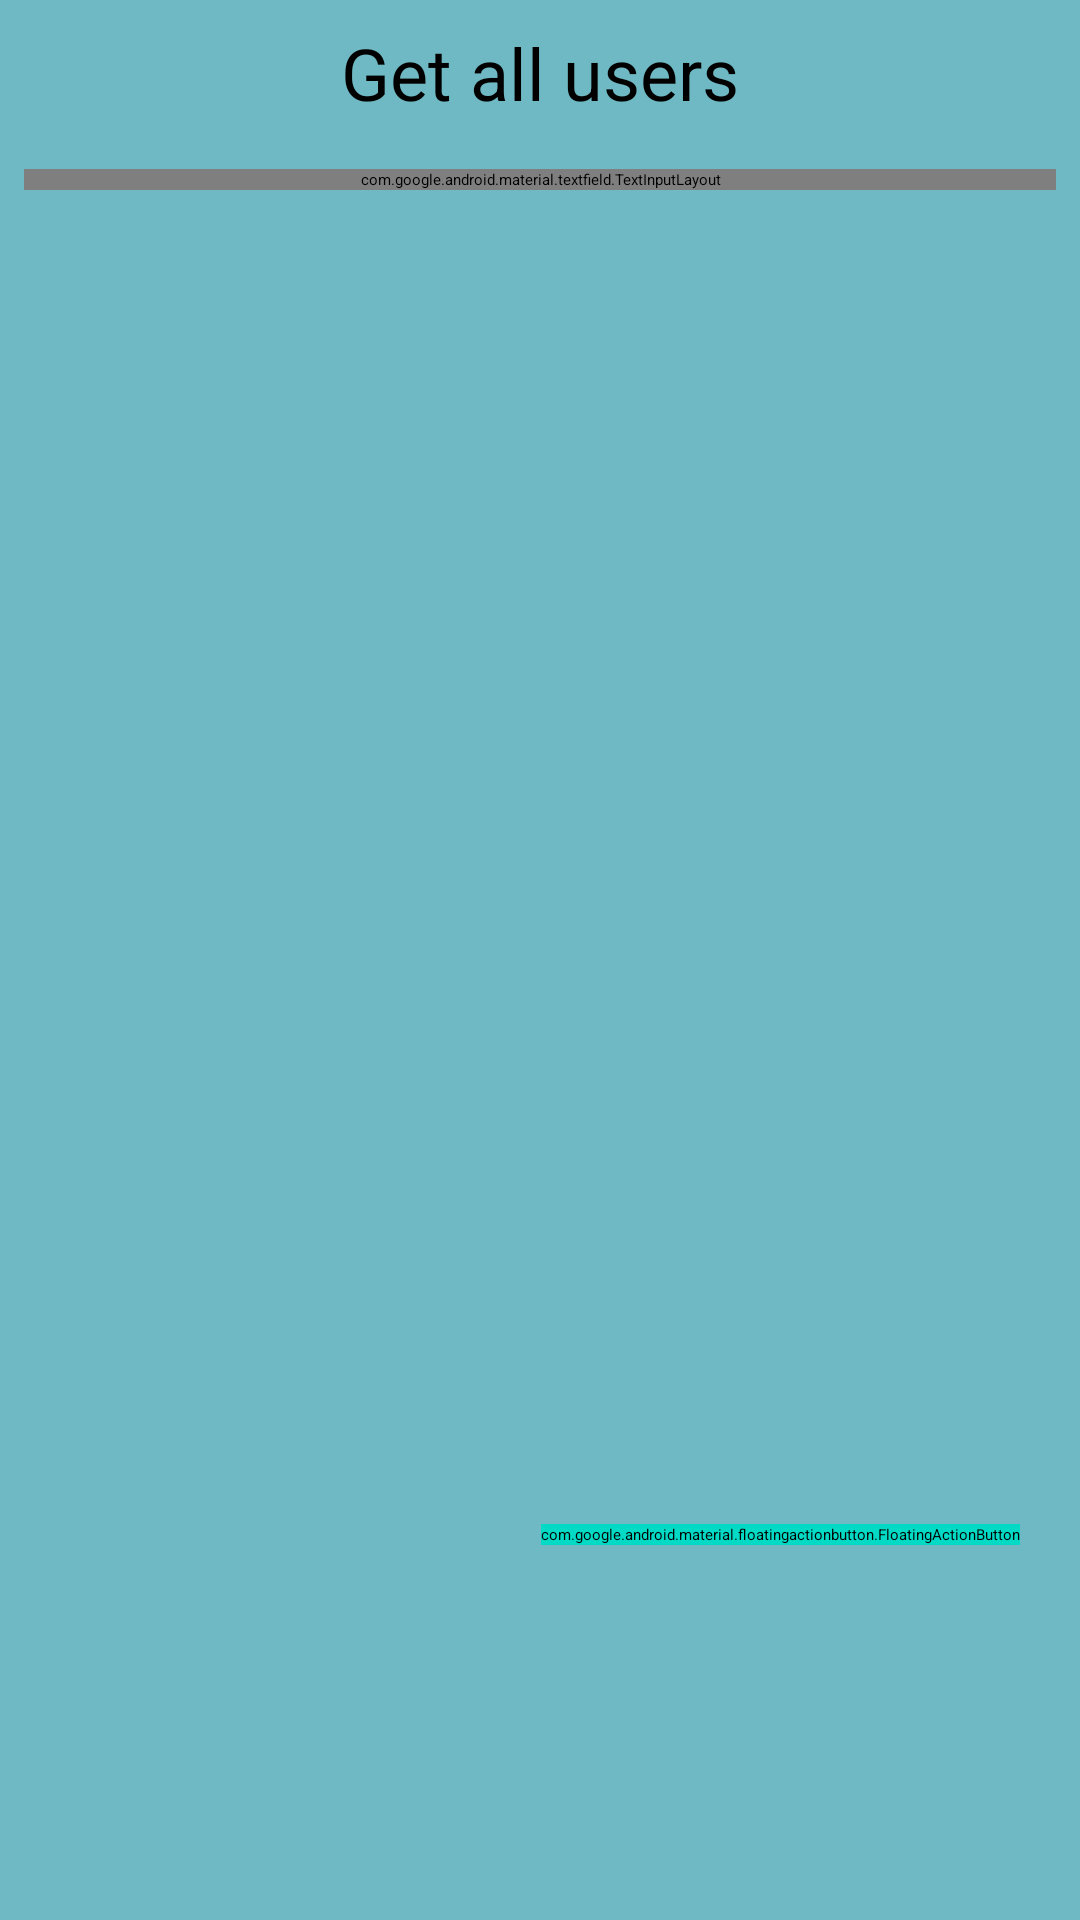

Produce the Android XML layout that renders to this screen, including the resource entries it uses.
<!-- AndroidManifest.xml: application theme Theme.Assignment -->
<!-- res/layout/activity_get_all_users.xml -->
<RelativeLayout xmlns:android="http://schemas.android.com/apk/res/android"
    xmlns:tools="http://schemas.android.com/tools"
    xmlns:app="http://schemas.android.com/apk/res-auto"
    android:layout_width="match_parent"
    android:layout_height="match_parent"
    android:background="#6EB9C3"
    tools:context=".ui.GetAllUsersActivity">

    
    <TextView
        android:id="@+id/title_text"
        android:layout_width="match_parent"
        android:layout_height="wrap_content"
        android:layout_alignParentTop="true"
        android:layout_margin="8dp"
        android:text="@string/get_all_users"
        android:textColor="@android:color/black"
        android:textSize="24sp"
        android:gravity="center"/>

    
    <com.google.android.material.textfield.TextInputLayout
        android:id="@+id/search_layout"
        android:layout_width="match_parent"
        android:layout_height="wrap_content"
        android:layout_below="@id/title_text"
        android:textColor="@android:color/black"
        android:layout_margin="8dp"
        android:hint="@string/search_hint">

        <com.google.android.material.textfield.TextInputEditText
            android:id="@+id/search_bar"
            android:layout_width="match_parent"
            android:layout_height="wrap_content"
            android:inputType="text"
            android:textColor="@android:color/black"
            android:layout_margin="10dp"
            android:hint="@string/search_hint" />
    </com.google.android.material.textfield.TextInputLayout>

    
    <androidx.recyclerview.widget.RecyclerView
        android:id="@+id/recycler_view"
        android:layout_width="match_parent"
        android:layout_height="match_parent"
        android:layout_below="@id/search_layout"
        android:layout_above="@id/action_menu_view"
        android:layout_margin="8dp"
        tools:listitem="@layout/user_item" />

    
    <com.google.android.material.floatingactionbutton.FloatingActionButton
        android:id="@+id/refresh_button"
        android:layout_width="wrap_content"
        android:layout_height="wrap_content"
        android:layout_alignParentEnd="true"
        android:layout_alignParentBottom="true"
        android:backgroundTint="@color/colorAccent"
        android:layout_marginBottom="125dp"
        android:layout_marginEnd="20dp"
        app:srcCompat="@drawable/ic_refresh"
        android:contentDescription="@string/refresh"
        android:layout_above="@+id/action_menu_view"
        tools:ignore="RelativeOverlap" />

    
    <FrameLayout
        android:id="@+id/action_menu_view"
        android:layout_width="match_parent"
        android:layout_height="wrap_content"
        android:layout_alignParentBottom="true"
        android:background="#BC89DCCE">
        
    </FrameLayout>


</RelativeLayout>
<!-- res/layout/user_item.xml (included above) -->
<com.google.android.material.card.MaterialCardView
    xmlns:android="http://schemas.android.com/apk/res/android"
    xmlns:app="http://schemas.android.com/apk/res-auto"
    android:layout_width="match_parent"
    android:layout_height="wrap_content"
    android:layout_margin="8dp"
    app:cardCornerRadius="12dp"
    app:cardElevation="8dp"
    app:strokeColor="#6EB9C3"
    app:strokeWidth="1dp"
    app:cardBackgroundColor="@color/material_dynamic_neutral_variant90">

    <LinearLayout
        android:layout_width="match_parent"
        android:layout_height="wrap_content"
        android:background="#9FCFD6"
        android:orientation="horizontal"
        android:padding="16dp">

        <ImageView
            android:id="@+id/image_view_avatar"
            android:layout_width="50dp"
            android:layout_height="50dp"
            android:layout_marginEnd="16dp"
            android:scaleType="centerCrop"
            android:contentDescription="@string/image_avatar"/>

        <LinearLayout
            android:layout_width="0dp"
            android:layout_height="wrap_content"
            android:layout_weight="1"
            android:orientation="vertical">

            <TextView
                android:id="@+id/text_view_name"
                android:layout_width="wrap_content"
                android:layout_height="wrap_content"
                android:textStyle="bold"
                android:textSize="18sp"
                android:textColor="@color/colorPrimary"
                android:layout_marginBottom="4dp"/>

            <TextView
                android:id="@+id/text_view_email"
                android:layout_width="wrap_content"
                android:layout_height="wrap_content"
                android:textSize="14sp"
                android:textColor="@color/colorPrimaryVariant"/>
        </LinearLayout>
    </LinearLayout>
</com.google.android.material.card.MaterialCardView>
<!-- resources referenced by this layout -->
<resources>
  <color name="colorAccent">#03DAC5</color>
  <color name="colorPrimary">#6200EE</color>
  <color name="colorPrimaryVariant">#3700B3</color>
  <!-- drawable ic_refresh: png bitmap (drawable, 13358 bytes) -->
  <string name="get_all_users">Get all users</string>
  <string name="image_avatar">avatar\n</string>
  <string name="refresh">refresh</string>
  <string name="search_hint">Search a user...</string>
</resources>
